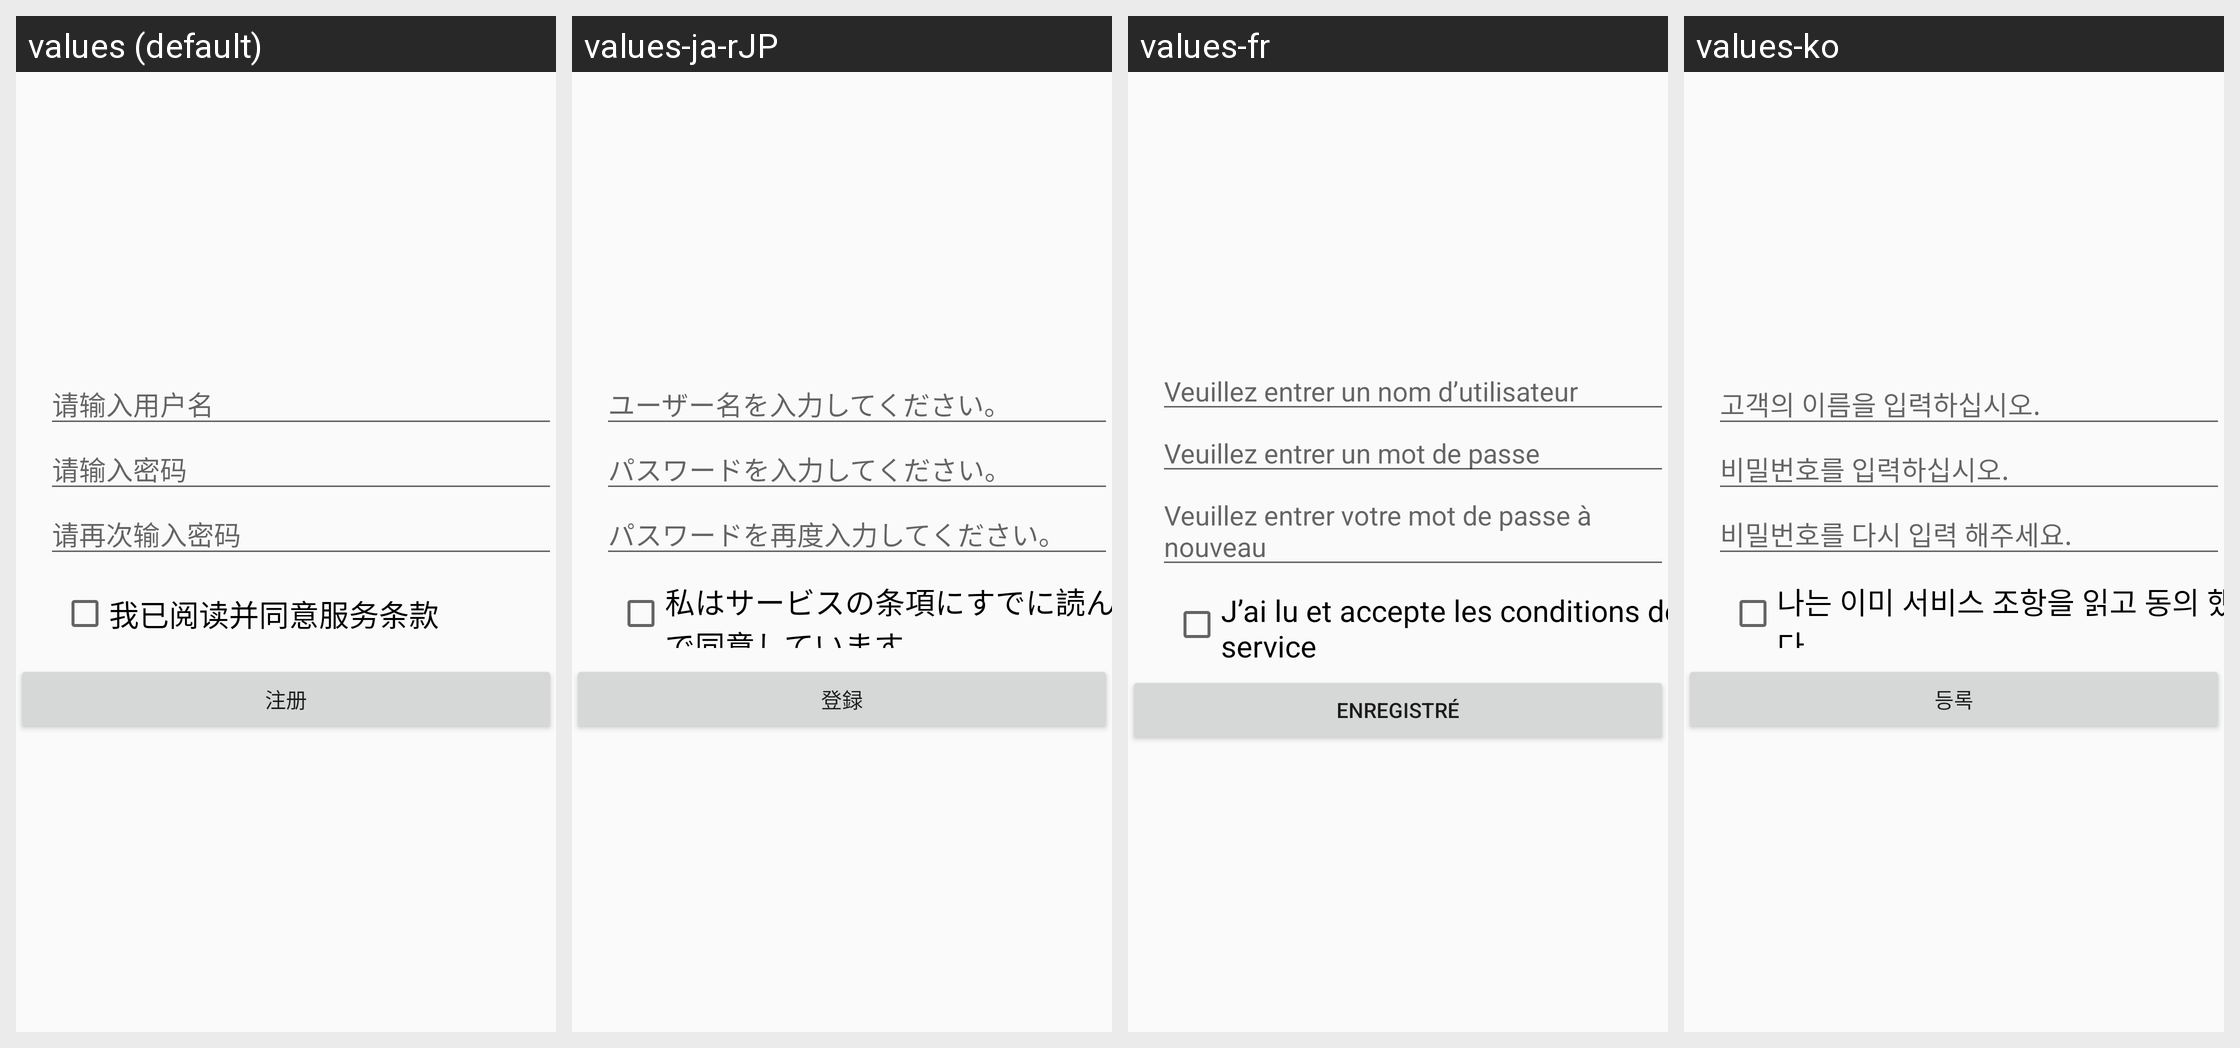

For this localized Android screen grid, give each drawn string resource with its value in every locale shown.
Android screen res/layout/activity_register.xml rendered under 4 locales, left to right: values (default), values-ja-rJP, values-fr, values-ko. Device: Nexus 5 (rendered at 1080×1920; each locale shown at half size, 540×960, under a caption strip naming it); theme AppTheme.
Other locales in the repository, not shown: values-de, values-en, values-zh-rTW.
Strings drawn on this screen, with the default value and each locale's value (text and hints the layout hard-codes, and strings that could not be matched under every locale, appear in the picture but are not listed):

usernameS
  values: 请输入用户名
  values-ja-rJP: ユーザー名を入力してください。
  values-fr: Veuillez entrer un nom d’utilisateur
  values-ko: 고객의 이름을 입력하십시오.

passwords
  values: 请输入密码
  values-ja-rJP: パスワードを入力してください。
  values-fr: Veuillez entrer un mot de passe
  values-ko: 비밀번호를 입력하십시오.

passwordSs
  values: 请再次输入密码
  values-ja-rJP: パスワードを再度入力してください。
  values-fr: Veuillez entrer votre mot de passe à nouveau
  values-ko: 비밀번호를 다시 입력 해주세요.

read
  values: 我已阅读并同意服务条款
  values-ja-rJP: 私はサービスの条項にすでに読んで同意しています。
  values-fr: J’ai lu et accepte les conditions de service
  values-ko: 나는 이미 서비스 조항을 읽고 동의 했다.

registerEs
  values: 注册
  values-ja-rJP: 登録
  values-fr: Enregistré
  values-ko: 등록
